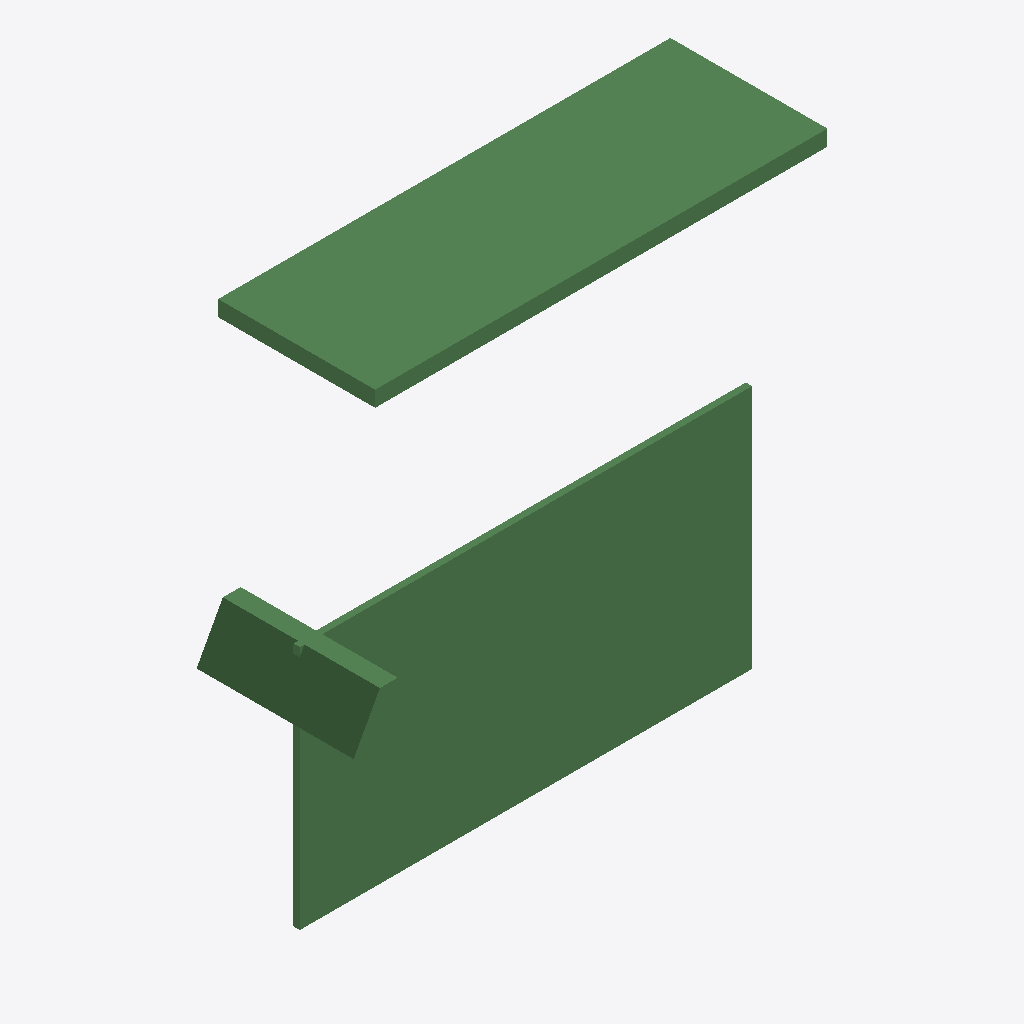
Isometric view of an IFC building model (IFC-SPF (STEP), schema IFC2X3, length unit millimetre), seen from the south-west, elements coloured by IFC class: 1 beam (green).
Extent 0.754 m × 0.250 m × 0.805 m (x, y, z). Storeys (1): Undefined at 0.00 m. Elements (1): 1 IfcBeam.

HEADER;
FILE_DESCRIPTION(('ViewDefinition[AISC_Steel_Detailing]','Option [BaseQuantities:Off]','Option [GridExport:On]','Option [Assemblies:Off]','Option [Bolts:On]','Option [Rebars:On]','Option [PourObjects:Off]','Option [Welds:On]','Option [SurfaceTreatments:On]','Option [LocationBy:0]','Option [ViewColors:Off]','Option [SectionedSpine:Off]','[2 more]'),'2;1');
FILE_NAME('b_937_Qty_2.ifc','2026-05-16T11:52:56',('GIOVANNIPC\\gcorrea'),('Structural Designer'),'IFC Database version: Work','Tekla Structures 2020 Service Pack 5, IFC Export','');
FILE_SCHEMA(('IFC2X3'));
ENDSEC;
DATA;
#37=IFCPROJECT('2G7ZFDNE16yBDU14FA92Me',#5,'Proyecto',$,$,$,$,(#11),#36);
#39=IFCSITE('2xvEzEinjBTea80yOTcujY',#5,'Obra',$,$,#38,$,$,.ELEMENT.,$,$,$,$,$);
#41=IFCBUILDING('3uj6fZkNH5efkZ1wd9Jpay',#5,'Undefined',$,$,#40,$,$,.ELEMENT.,$,$,$);
#43=IFCBUILDINGSTOREY('29hdEUCErFze9E_VIAceOd',#5,'Undefined',$,$,#42,$,$,.ELEMENT.,0.0);
#89=IFCBEAM('2WKRU$iDH72QtDpcBfIqaU',#44,'BEAM','PHI830-440-10-25*250','PHI830-440-10-25*250',#48,#88,'IDa051b7bf-b0d4-4709-adcd-ce62e94b491e');
ENDSEC;
